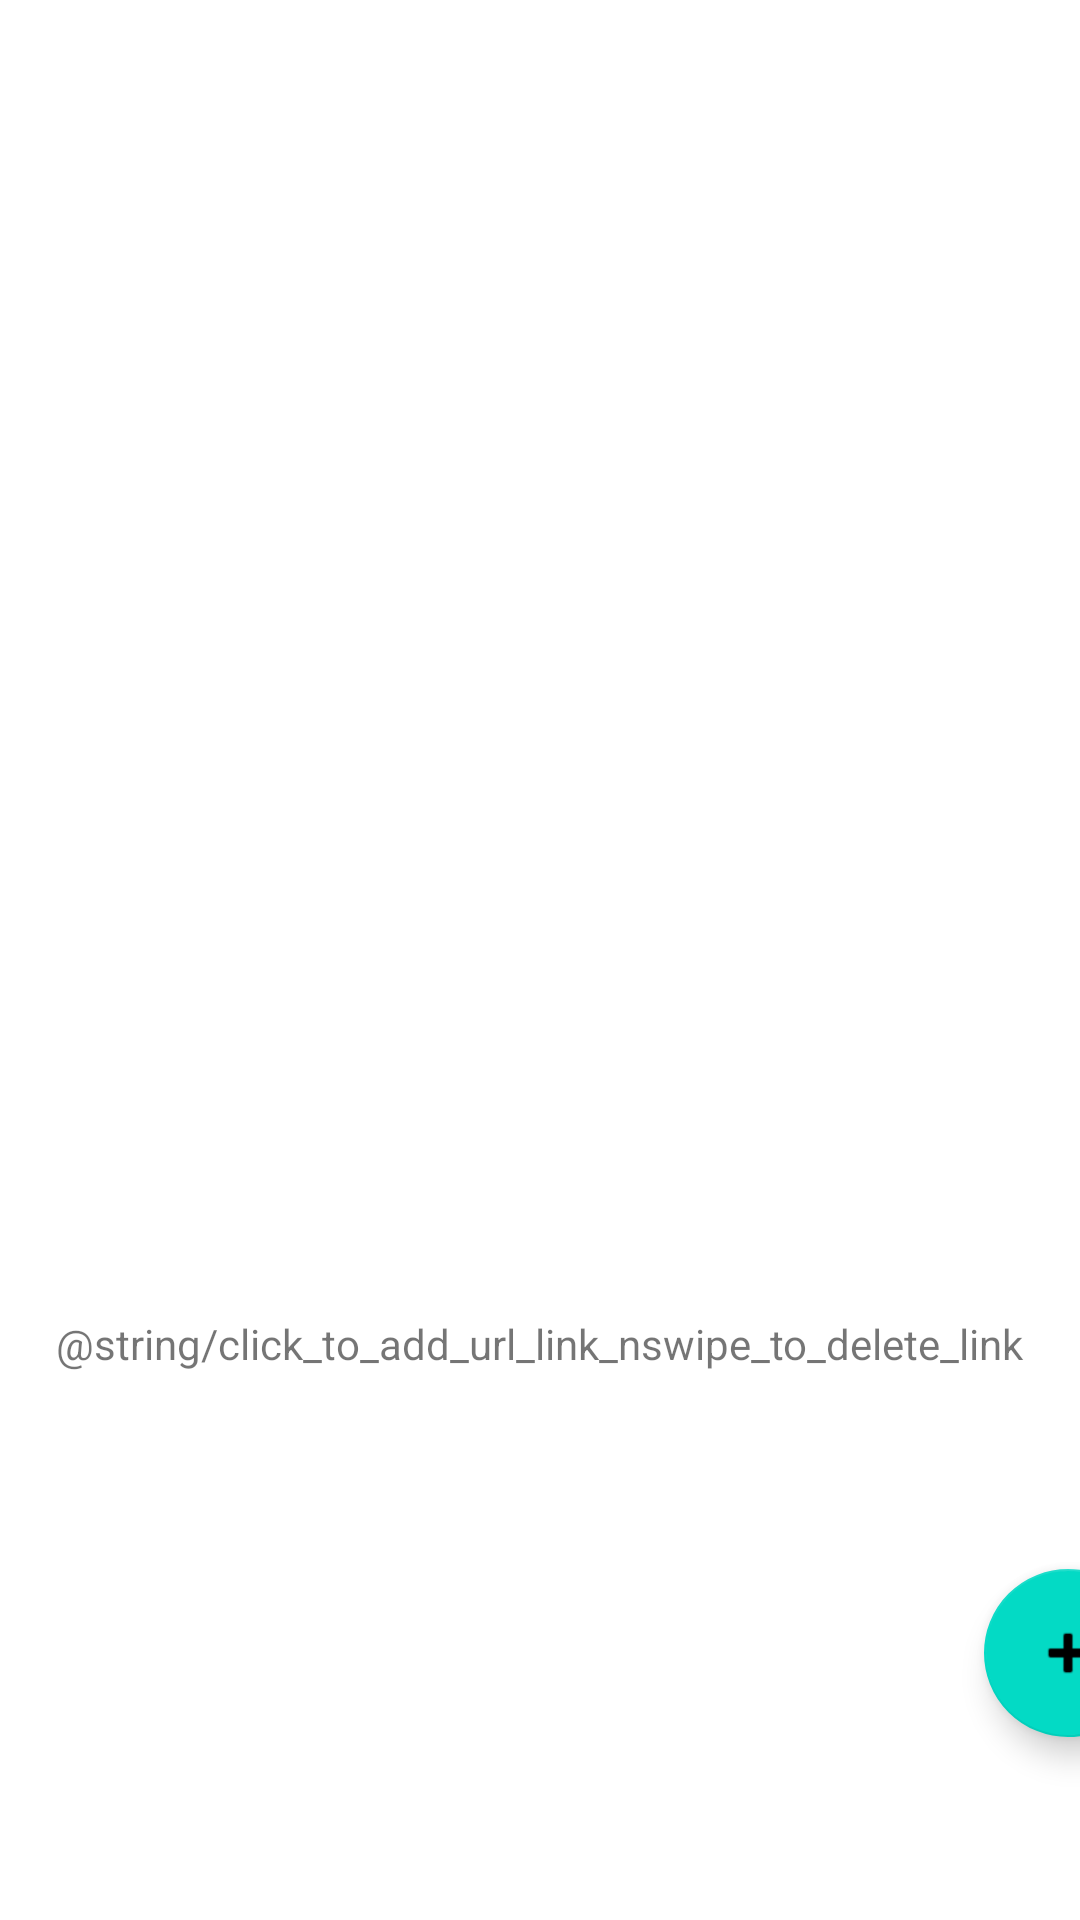

This screen was rendered from an Android layout file. Write that file and the resources it references.
<!-- AndroidManifest.xml: application theme Theme.NUMAD21Fa_PengboWang -->
<!-- res/layout/activity_linkcollector.xml -->
<?xml version="1.0" encoding="utf-8"?>
<androidx.constraintlayout.widget.ConstraintLayout xmlns:android="http://schemas.android.com/apk/res/android"
    xmlns:app="http://schemas.android.com/apk/res-auto"
    xmlns:tools="http://schemas.android.com/tools"
    android:layout_width="match_parent"
    android:layout_height="match_parent"
    tools:context=".ActivityLinkCollector">

    <TextView
        android:id="@+id/hello"
        android:layout_width="wrap_content"
        android:layout_height="wrap_content"
        android:layout_marginTop="336dp"
        android:text="@string/click_to_add_url_link_nswipe_to_delete_link"
        app:layout_constraintBottom_toTopOf="@id/guideline2"
        app:layout_constraintEnd_toEndOf="parent"
        app:layout_constraintHorizontal_bias="0.498"
        app:layout_constraintStart_toStartOf="parent"
        app:layout_constraintTop_toTopOf="parent"
        app:layout_constraintVertical_bias="0.609" />

    <androidx.recyclerview.widget.RecyclerView
        android:id="@+id/recycler_view"
        android:layout_width="match_parent"
        android:layout_height="match_parent"
        android:padding="5dp"
        app:layout_constraintBottom_toBottomOf="parent"
        app:layout_constraintEnd_toEndOf="parent"
        app:layout_constraintHorizontal_bias="1.0"
        app:layout_constraintStart_toStartOf="parent"
        app:layout_constraintTop_toTopOf="parent"
        app:layout_constraintVertical_bias="1.0" />

    <com.google.android.material.floatingactionbutton.FloatingActionButton
        android:id="@+id/fabAdd"
        android:layout_width="wrap_content"
        android:layout_height="wrap_content"

        android:layout_gravity="bottom|right"
        android:clickable="true"
        android:contentDescription="@string/add_link"
        android:focusable="true"
        app:layout_constraintStart_toStartOf="@id/guideline3"
        app:layout_constraintTop_toBottomOf="@id/guideline2"
        app:srcCompat="@android:drawable/ic_input_add"
        tools:ignore="RtlHardcoded" />

    <androidx.constraintlayout.widget.Guideline
        android:id="@+id/guideline2"
        android:layout_width="wrap_content"
        android:layout_height="wrap_content"
        android:orientation="horizontal"
        app:layout_constraintGuide_begin="523dp" />

    <androidx.constraintlayout.widget.Guideline
        android:id="@+id/guideline3"
        android:layout_width="wrap_content"
        android:layout_height="wrap_content"
        android:orientation="vertical"
        app:layout_constraintGuide_begin="328dp" />

</androidx.constraintlayout.widget.ConstraintLayout>
<!-- resources referenced by this layout -->
<resources>
  <string name="add_link">add link</string>
  <style name="Theme.NUMAD21Fa_PengboWang" parent="Theme.MaterialComponents.DayNight.DarkActionBar">
          
          <item name="colorPrimary">@color/purple_500</item>
          <item name="colorPrimaryVariant">@color/purple_700</item>
          <item name="colorOnPrimary">@color/white</item>
          
          <item name="colorSecondary">@color/teal_200</item>
          <item name="colorSecondaryVariant">@color/teal_700</item>
          <item name="colorOnSecondary">@color/black</item>
          
          <item name="android:statusBarColor" tools:targetApi="l">?attr/colorPrimaryVariant</item>
          
      </style>
  <!-- not gathered from this repository: default colours our renderer supplied (Android Studio template values) -->
  <color name="purple_500">#FF6200EE</color>
  <color name="purple_700">#FF3700B3</color>
  <color name="teal_200">#FF03DAC5</color>
  <color name="teal_700">#FF018786</color>
  <color name="black">#FF000000</color>
  <color name="white">#FFFFFFFF</color>
</resources>
